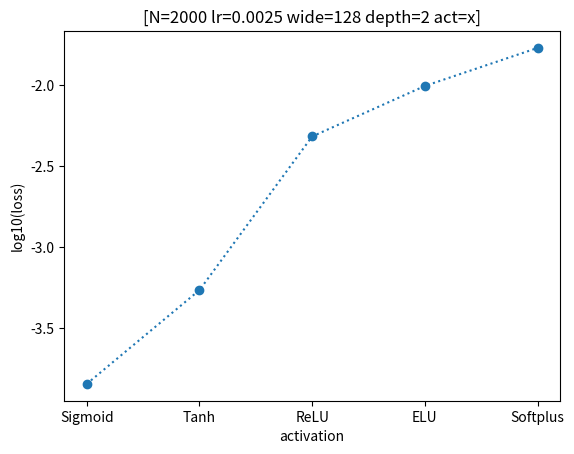
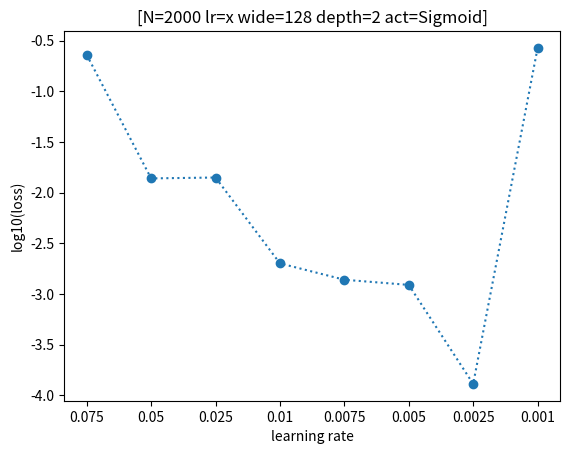
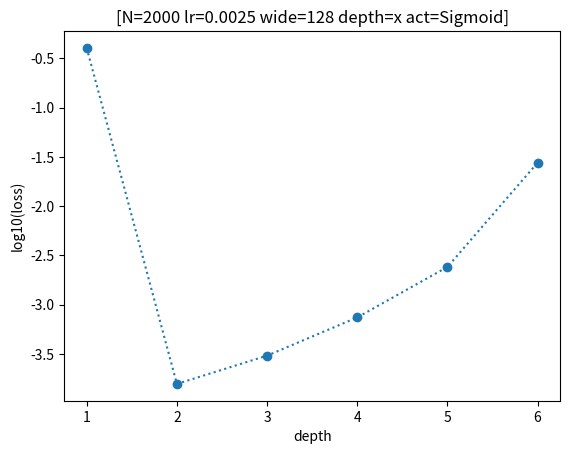
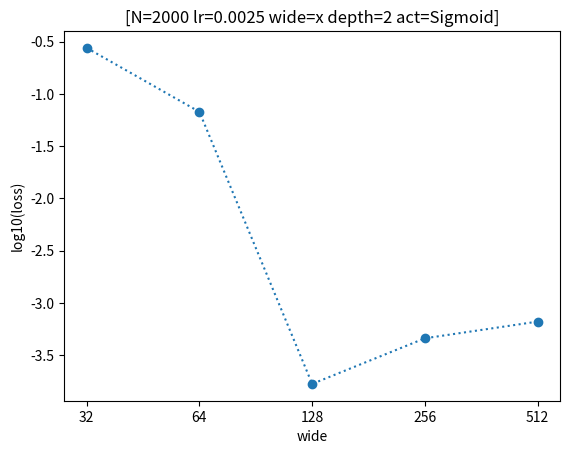

Source code (Python) for these figures, in order:
import numpy
from matplotlib import pyplot as plot

def work(picname,draw_show,title,xlb,ylb,x,y,xticks=None):
    fig,aex=plot.subplots()
    aex.set_title(title)
    aex.set_xlabel(xlb)
    aex.set_ylabel(ylb)
    if xticks!=None:
        plot.xticks(x,xticks)
    aex.scatter(x,y)
    #for a,b in zip(x,y):
    #    plot.text(a,b,b,ha='center')
    aex.plot(x,y,linestyle=':')
    plot.savefig('{}.png'.format(picname))
    if draw_show==True:
        plot.show()

if __name__=='__main__':

    #work(picname="Verify_N",draw_show=True,
    #    title="[N=x lr=0.01 wide=40 depth=4 act=ReLU]",xlb='N',ylb='log10(loss)',
    #    x=[200,2000,5000,10000,15000],
    #    y=numpy.log10([0.277195,0.392976,0.226068,0.005124,0.004184]))

    work(picname="Verify_act",draw_show=True,
        title="[N=2000 lr=0.0025 wide=128 depth=2 act=x]",xlb='activation',ylb='log10(loss)',
        x=[1,2,3,4,5],
        y=numpy.log10([0.000144,0.0005446,0.004816,0.009859,0.016910]),
        xticks=['Sigmoid','Tanh','ReLU','ELU','Softplus'])

    work(picname="Verify_lr",draw_show=True,
        title="[N=2000 lr=x wide=128 depth=2 act=Sigmoid]",xlb='learning rate',ylb='log10(loss)',
        x=[1,2,3,4,5,6,7,8],
        y=numpy.log10([0.228502,0.013815,0.014097,0.002007,0.001384,0.001231,0.000130,0.267277]),
        xticks=['0.075','0.05','0.025','0.01','0.0075','0.005','0.0025','0.001'])

    work(picname="Verify_depth",draw_show=True,
        title="[N=2000 lr=0.0025 wide=128 depth=x act=Sigmoid]",xlb='depth',ylb='log10(loss)',
        x=[1,2,3,4,5,6],
        y=numpy.log10([0.404436,0.000157,0.000304,0.000743,0.002417,0.027679]))

    work(picname="Verify_wide",draw_show=True,
        title="[N=2000 lr=0.0025 wide=x depth=2 act=Sigmoid]",xlb='wide',ylb='log10(loss)',
        x=[1,2,3,4,5],
        y=numpy.log10([0.275246,0.067299,0.000168,0.000459,0.000663]),
        xticks=['32','64','128','256','512'])

    